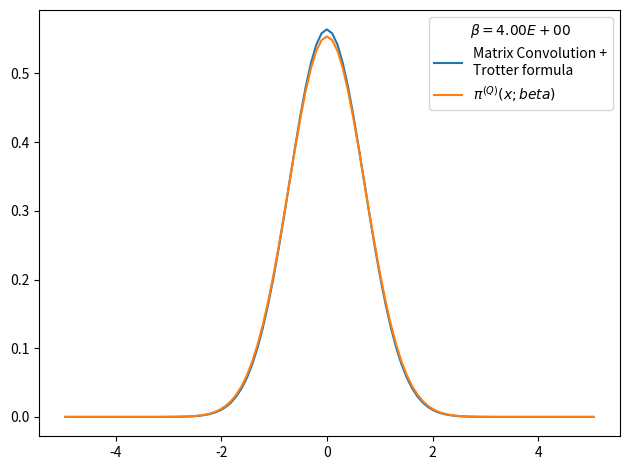

This figure's Python source:
# -*- coding: utf-8 -*-
from __future__ import division
import numpy as np
import matplotlib.pyplot as plt
from time import time

def rho_free(x,xp,beta):
    """
    Uso: devuelve elemento de matriz dsnsidad para el caso de una partícula libre en un toro infinito.
    """
    return (2.*np.pi*beta)**(-0.5) * np.exp(-(x-xp)**2 / (2 * beta) )

def harmonic_potential(x):
    return 0.5*x**2

def anharmonic_potential(x):
    return 0.5*x**2 - x**3 + x**4

def QHO_canonical_ensemble(x,beta):
    """
    Uso:    calcula probabilidad teórica cuántica de encontrar al osciladoe armónico 
            (presente en un baño térmico) en la posición x.
    
    Recibe:
        x: float            -> posición
        beta: float         -> inverso de temperatura en unidades reducidas beta = 1/T.
    
    Devuelve:
        probabilidad teórica cuántica en posición dada para temperatura T dada. 
    """
    return (np.tanh(beta/2.)/np.pi)**0.5 * np.exp(- x**2 * np.tanh(beta/2.))

def rho_trotter(grid, beta, potential=harmonic_potential):
    """
    Uso:    devuelve matriz densidad en aproximación de Trotter para altas temperaturas y un potencial dado

    Recibe:
        grid: list      -> lista de dimensión N
        beta: float     -> inverso de temperatura en unidades reducidas
        potential: func -> potencial de interacción

    Devuelve:
        matrix          -> matriz densidad de dimension NxN
    """
    return np.array([ [ rho_free(x , xp,beta) * np.exp(-0.5*beta*(potential(x)+potential(xp))) for x in grid] for xp in grid])

x_max = 5.
nx = 100
dx = 2. * x_max / (nx - 1)
grid_x = np.array([i*dx for i in range(-int((nx-1)/2), int(nx/2 + 1))])
N_beta = 16
beta_fin = 4
beta_ini = beta_fin/N_beta
rho = rho_trotter(grid_x,beta_ini/N_beta)
for i in range(N_beta):
    rho = np.dot(rho,rho)
    rho *= dx
    beta_ini *= 2.
    print('%d) beta: %.2E -> %.2E'%(i, beta_ini/2,beta_ini))

rho_normalized = rho/(np.trace(rho)*dx)

weights = np.diag(rho_normalized)

plt.figure()
plt.plot(grid_x, weights, label = 'Matrix Convolution +\nTrotter formula')
plt.plot(grid_x, QHO_canonical_ensemble(grid_x,beta_fin), label=u'$\pi^{(Q)}(x;beta)$' )
plt.legend(title=u'$\\beta=%.2E$'%beta_fin)
plt.tight_layout()
plt.show()
plt.close()
